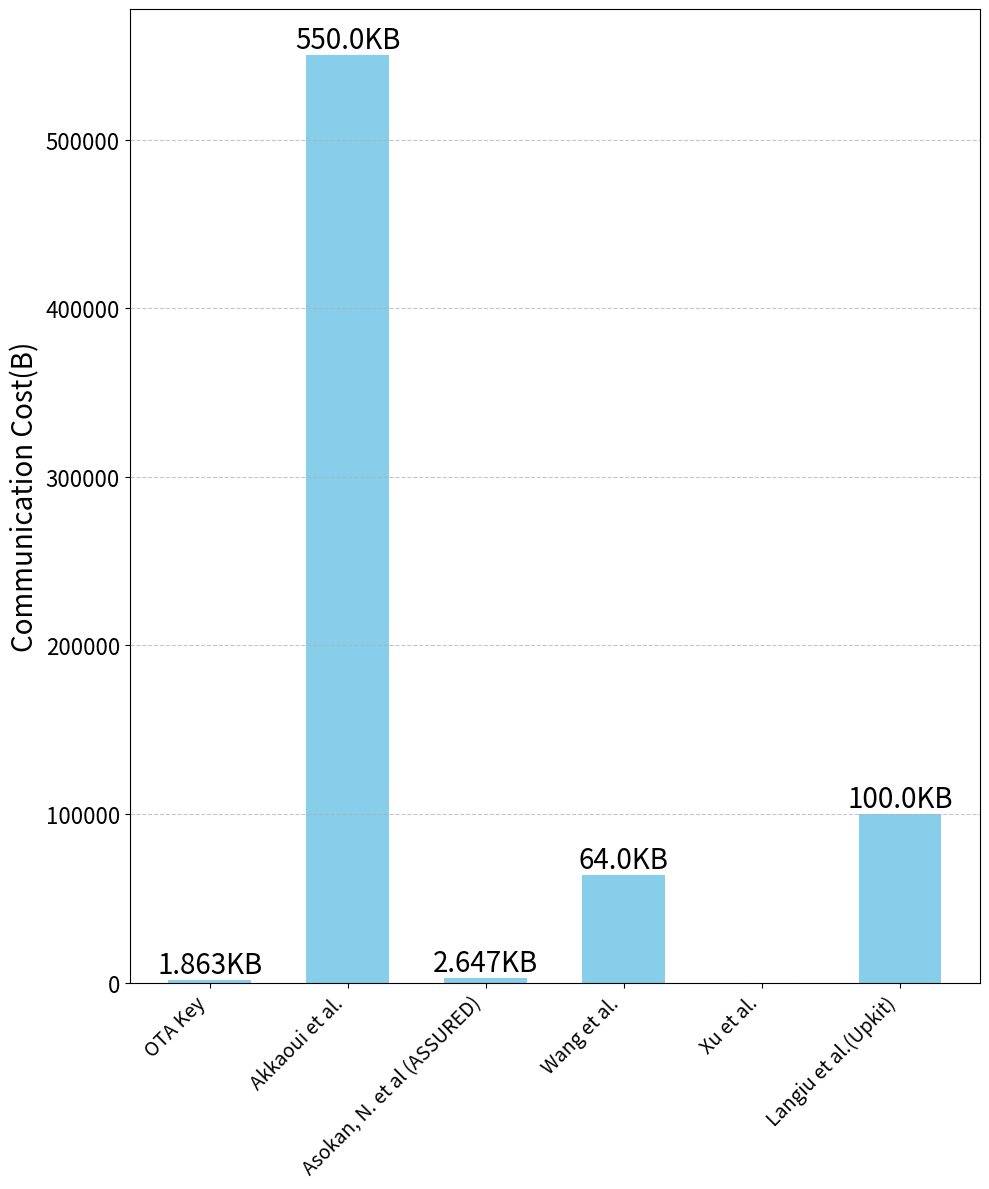

Write the Python code that produced this figure.
import matplotlib.pyplot as plt

# Preparing the new data based on the user's updated specifications
categories = ['OTA Key', 'Akkaoui et al.', 'Asokan, N. et al (ASSURED)', 'Wang et al.', 'Xu et al.', 'Langiu et al.(Upkit)']
values = [1863, (200+900)/2 * 1000, 2647, 64000, None, 100000]  # Convert KB to bytes for consistency

# Creating a bar chart, setting None values to 0 for plotting but not labeling them
cleaned_values = [0 if v is None else v for v in values]

plt.figure(figsize=(10, 12))
bars = plt.bar(categories, cleaned_values, color='skyblue',width=0.6)

# Adding values on top of the bars, skipping None values
for bar, val in zip(bars, values):
    if val is not None:
        yval = bar.get_height()
        plt.text(bar.get_x() + bar.get_width()/2, yval, f'{val}B' if val < 1024 else f'{val/1000}KB', ha='center', va='bottom', fontsize=20)

# plt.xlabel('Related Work',fontsize=30)
plt.ylabel('Communication Cost(B)',fontsize=20)
# plt.title('Comparison of Communication Cost for Key Update',fontsize=25)
plt.xticks(rotation=45, ha='right')
plt.grid(axis='y', linestyle='--', alpha=0.7)

plt.xticks(rotation=45, ha='right', fontsize=14)  # Adjust the fontsize for categories here
plt.yticks(fontsize=16)  # Adjust the fontsize for y-axis values here
plt.subplots_adjust(top=0.70) # Adjust the top margin here
# Show the plot
plt.tight_layout()
plt.show()
